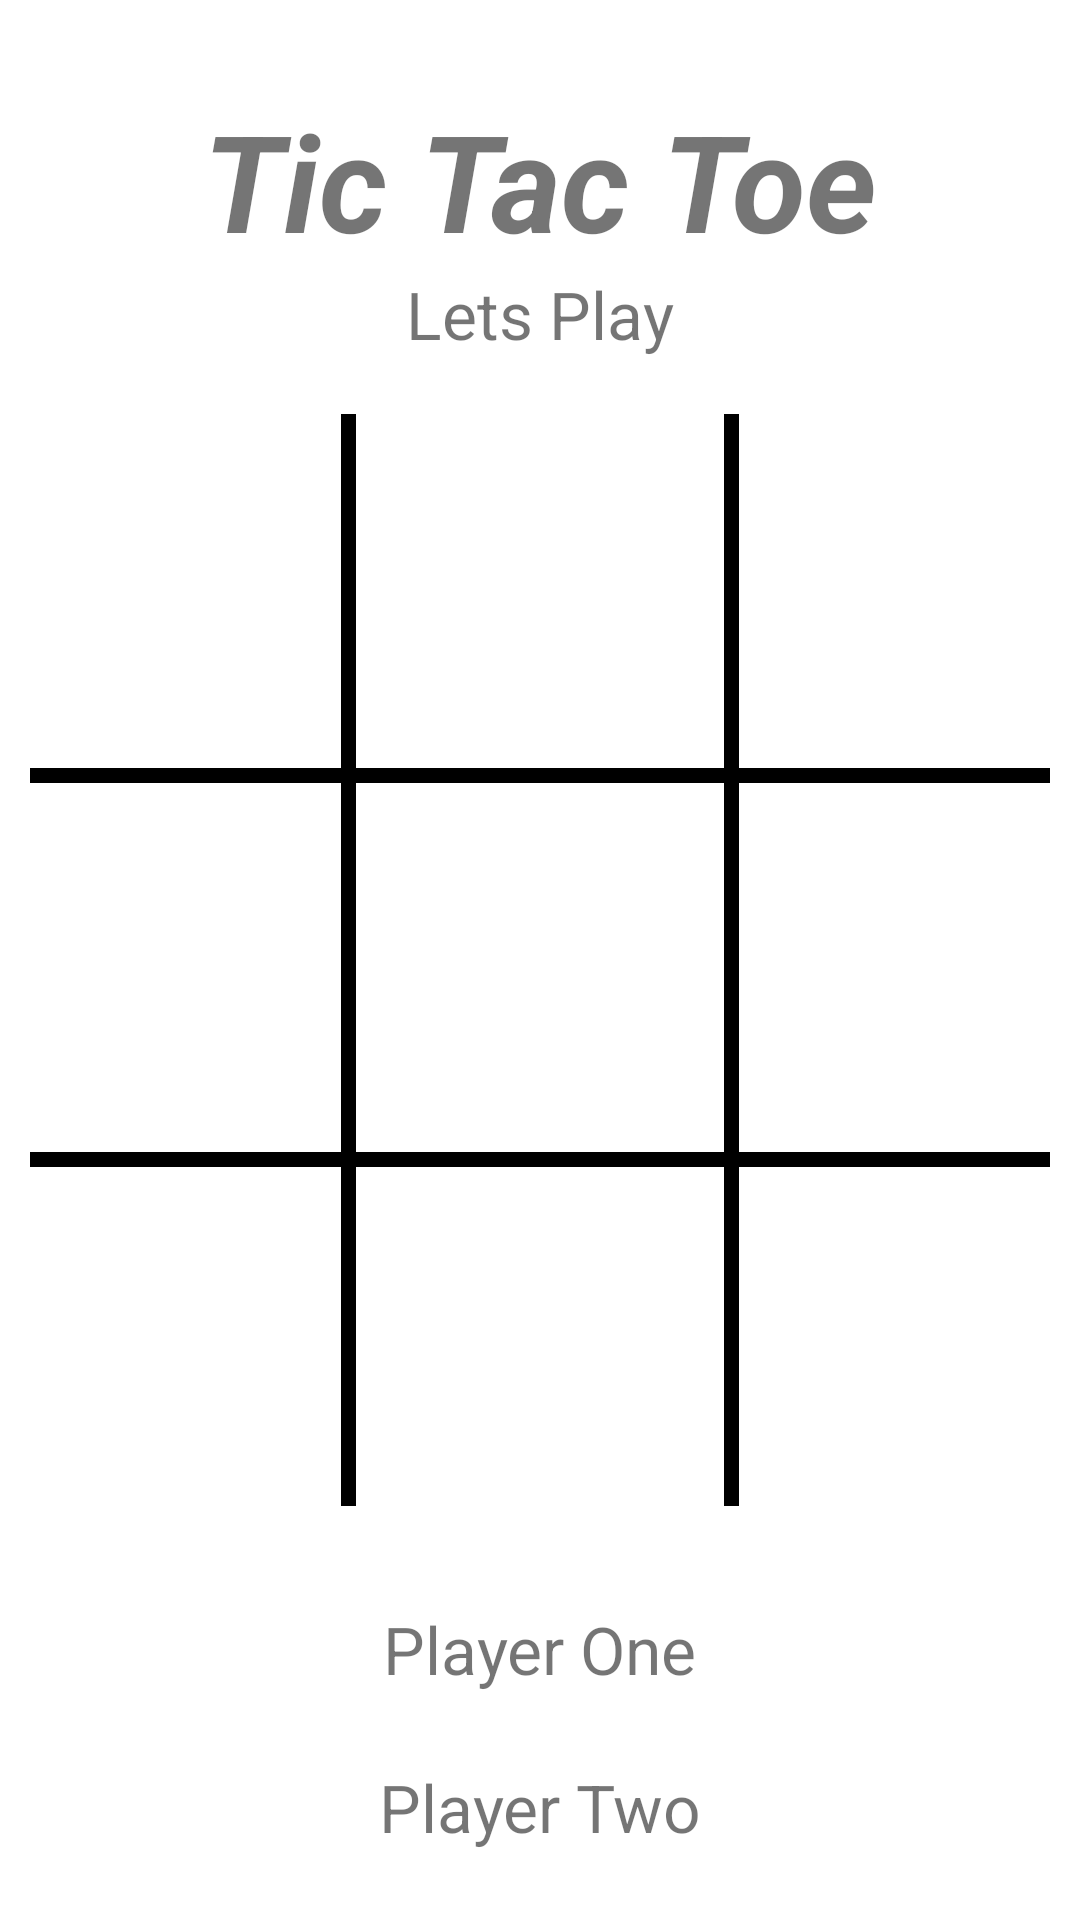

Here is an Android app screen rendered from its layout file. Give the layout XML and the strings, colors and styles it references.
<!-- AndroidManifest.xml: application theme Theme.TicTacToe -->
<!-- res/layout/activity_playground.xml -->
<?xml version="1.0" encoding="utf-8"?>
<androidx.constraintlayout.widget.ConstraintLayout xmlns:android="http://schemas.android.com/apk/res/android"
    xmlns:app="http://schemas.android.com/apk/res-auto"
    android:layout_width="match_parent"
    android:layout_height="match_parent">

    <TextView
        android:id="@+id/tvTitle"
        android:layout_width="wrap_content"
        android:layout_height="wrap_content"
        android:layout_marginTop="@dimen/marginTopBottom"
        android:text="@string/app_name"
        android:textSize="45sp"
        android:textStyle="bold|italic"
        app:layout_constraintEnd_toEndOf="parent"
        app:layout_constraintStart_toStartOf="parent"
        app:layout_constraintTop_toTopOf="parent" />

    <TextView
        android:id="@+id/tvMsg"
        style="@style/symbolText2"
        android:layout_width="wrap_content"
        android:layout_height="wrap_content"
        android:text="Lets Play"
        app:layout_constraintEnd_toEndOf="parent"
        app:layout_constraintStart_toStartOf="parent"
        app:layout_constraintTop_toBottomOf="@+id/tvTitle" />

    <androidx.constraintlayout.widget.Guideline
        android:id="@+id/guideline1"
        android:layout_width="wrap_content"
        android:layout_height="wrap_content"
        android:orientation="horizontal"
        app:layout_constraintGuide_percent="0.20" />


    <androidx.constraintlayout.widget.Guideline
        android:id="@+id/guideline3"
        android:layout_width="wrap_content"
        android:layout_height="wrap_content"
        android:orientation="vertical"
        app:layout_constraintGuide_percent="0.33" />

    <androidx.constraintlayout.widget.Guideline
        android:id="@+id/guideline4"
        android:layout_width="wrap_content"
        android:layout_height="wrap_content"
        android:orientation="vertical"
        app:layout_constraintGuide_percent="0.67" />

    <androidx.constraintlayout.widget.Guideline
        android:id="@+id/guideline5"
        android:layout_width="wrap_content"
        android:layout_height="wrap_content"
        android:orientation="horizontal"
        app:layout_constraintGuide_percent="0.40" />

    <androidx.constraintlayout.widget.Guideline
        android:id="@+id/guideline6"
        android:layout_width="wrap_content"
        android:layout_height="wrap_content"
        android:orientation="horizontal"
        app:layout_constraintGuide_percent="0.60" />

    <androidx.constraintlayout.widget.Guideline
        android:id="@+id/guideline2"
        android:layout_width="wrap_content"
        android:layout_height="wrap_content"
        android:orientation="horizontal"
        app:layout_constraintGuide_percent="0.80" />

    <TextView
        style="@style/Border.Horizontal"
        app:layout_constraintEnd_toEndOf="parent"
        app:layout_constraintStart_toStartOf="parent"
        app:layout_constraintTop_toBottomOf="@id/guideline5" />

    <TextView
        style="@style/Border.Horizontal"
        app:layout_constraintEnd_toEndOf="parent"
        app:layout_constraintStart_toStartOf="parent"
        app:layout_constraintTop_toBottomOf="@id/guideline6" />

    <TextView
        style="@style/Border.Vertical"
        app:layout_constraintBottom_toTopOf="@+id/guideline2"
        app:layout_constraintEnd_toStartOf="@+id/guideline3"
        app:layout_constraintTop_toBottomOf="@+id/guideline1" />

    <TextView
        style="@style/Border.Vertical"
        app:layout_constraintBottom_toTopOf="@+id/guideline2"
        app:layout_constraintStart_toEndOf="@+id/guideline4"
        app:layout_constraintTop_toBottomOf="@+id/guideline1" />

    <TextView
        android:id="@+id/tvOne"
        style="@style/xoStyle"
        android:layout_width="@dimen/zero_dp"
        android:layout_height="@dimen/zero_dp"
        android:tag="1"
        app:layout_constraintBottom_toTopOf="@+id/guideline5"
        app:layout_constraintEnd_toStartOf="@id/guideline3"
        app:layout_constraintStart_toStartOf="parent"
        app:layout_constraintTop_toBottomOf="@+id/guideline1" />

    <TextView
        android:id="@+id/tvTwo"
        style="@style/xoStyle"
        android:layout_width="@dimen/zero_dp"
        android:layout_height="@dimen/zero_dp"
        android:tag="2"
        app:layout_constraintBottom_toTopOf="@+id/guideline5"
        app:layout_constraintEnd_toStartOf="@id/guideline4"
        app:layout_constraintStart_toEndOf="@id/guideline3"
        app:layout_constraintTop_toBottomOf="@+id/guideline1" />

    <TextView
        android:id="@+id/tvThree"
        style="@style/xoStyle"
        android:layout_width="@dimen/zero_dp"
        android:layout_height="@dimen/zero_dp"
        android:tag="3"
        app:layout_constraintBottom_toTopOf="@+id/guideline5"
        app:layout_constraintEnd_toEndOf="parent"
        app:layout_constraintStart_toEndOf="@id/guideline4"
        app:layout_constraintTop_toBottomOf="@+id/guideline1" />

    <TextView
        android:id="@+id/tvFour"
        style="@style/xoStyle"
        android:layout_width="@dimen/zero_dp"
        android:layout_height="@dimen/zero_dp"
        android:tag="4"
        app:layout_constraintBottom_toTopOf="@+id/guideline6"
        app:layout_constraintEnd_toStartOf="@id/guideline3"
        app:layout_constraintStart_toStartOf="parent"
        app:layout_constraintTop_toBottomOf="@+id/guideline5" />

    <TextView
        android:id="@+id/tvFive"
        style="@style/xoStyle"
        android:layout_width="@dimen/zero_dp"
        android:layout_height="@dimen/zero_dp"
        android:tag="5"
        app:layout_constraintBottom_toTopOf="@+id/guideline6"
        app:layout_constraintEnd_toStartOf="@id/guideline4"
        app:layout_constraintStart_toEndOf="@id/guideline3"
        app:layout_constraintTop_toBottomOf="@+id/guideline5" />

    <TextView
        android:id="@+id/tvSix"
        style="@style/xoStyle"
        android:layout_width="@dimen/zero_dp"
        android:layout_height="@dimen/zero_dp"
        android:tag="6"
        app:layout_constraintBottom_toTopOf="@+id/guideline6"
        app:layout_constraintEnd_toEndOf="parent"
        app:layout_constraintStart_toEndOf="@id/guideline4"
        app:layout_constraintTop_toBottomOf="@+id/guideline5" />

    <TextView
        android:id="@+id/tvSeven"
        style="@style/xoStyle"
        android:layout_width="@dimen/zero_dp"
        android:layout_height="@dimen/zero_dp"
        android:tag="7"
        app:layout_constraintBottom_toTopOf="@+id/guideline2"
        app:layout_constraintEnd_toStartOf="@id/guideline3"
        app:layout_constraintStart_toStartOf="parent"
        app:layout_constraintTop_toBottomOf="@+id/guideline6" />

    <TextView
        android:id="@+id/tvEight"
        style="@style/xoStyle"
        android:layout_width="@dimen/zero_dp"
        android:layout_height="@dimen/zero_dp"
        android:tag="8"
        app:layout_constraintBottom_toTopOf="@+id/guideline2"
        app:layout_constraintEnd_toStartOf="@id/guideline4"
        app:layout_constraintStart_toEndOf="@id/guideline3"
        app:layout_constraintTop_toBottomOf="@+id/guideline6" />

    <TextView
        android:id="@+id/tvNine"
        style="@style/xoStyle"
        android:layout_width="@dimen/zero_dp"
        android:layout_height="@dimen/zero_dp"
        android:tag="9"
        app:layout_constraintBottom_toTopOf="@+id/guideline2"
        app:layout_constraintEnd_toEndOf="parent"
        app:layout_constraintStart_toEndOf="@id/guideline4"
        app:layout_constraintTop_toBottomOf="@+id/guideline6" />

    <TextView
        android:id="@+id/tvPlayerOneSymbol"
        style="@style/symbolText2"
        android:layout_width="wrap_content"
        android:layout_height="wrap_content"
        android:text="@string/player_one"
        app:layout_constraintBottom_toTopOf="@+id/tvPlayerTwoSymbol"
        app:layout_constraintEnd_toEndOf="parent"
        app:layout_constraintStart_toStartOf="parent"
        app:layout_constraintTop_toBottomOf="@+id/guideline2" />


    <TextView
        android:id="@+id/tvPlayerTwoSymbol"
        style="@style/symbolText2"
        android:layout_width="wrap_content"
        android:layout_height="wrap_content"
        android:text="@string/player_two"
        app:layout_constraintBottom_toBottomOf="parent"
        app:layout_constraintEnd_toEndOf="parent"
        app:layout_constraintStart_toStartOf="parent"
        app:layout_constraintTop_toBottomOf="@+id/tvPlayerOneSymbol" />
</androidx.constraintlayout.widget.ConstraintLayout>
<!-- resources referenced by this layout -->
<resources>
  <dimen name="marginTopBottom">30dp</dimen>
  <dimen name="zero_dp">0dp</dimen>
  <string name="app_name">Tic Tac Toe</string>
  <string name="player_one">Player One</string>
  <string name="player_two">Player Two</string>
  <style name="Border.Horizontal">
          <item name="android:layout_height">5dp</item>
          <item name="android:layout_width">@dimen/zero_dp</item>
          <item name="android:layout_marginStart">10dp</item>
          <item name="android:layout_marginEnd">10dp</item>
      </style>
  <style name="Border.Vertical">
          <item name="android:layout_width">5dp</item>
          <item name="android:layout_height">@dimen/zero_dp</item>
          <item name="android:layout_marginTop">10dp</item>
          <item name="android:layout_marginBottom">10dp</item>
      </style>
  <style name="symbolText2">
          <item name="android:textSize">@dimen/twenty_two_sp</item>
      </style>
  <style name="xoStyle">
          <item name="android:gravity">center</item>
          <item name="android:textStyle">bold</item>
          <item name="android:textSize">45sp</item>
      </style>
  <style name="Theme.TicTacToe" parent="Theme.MaterialComponents.DayNight.NoActionBar">
          
          <item name="colorPrimary">@color/purple_500</item>
          <item name="colorPrimaryVariant">@color/purple_700</item>
          <item name="colorOnPrimary">@color/white</item>
          
          <item name="colorSecondary">@color/teal_200</item>
          <item name="colorSecondaryVariant">@color/teal_700</item>
          <item name="colorOnSecondary">@color/black</item>
          
          <item name="android:statusBarColor" tools:targetApi="l">?attr/colorPrimaryVariant</item>
          
      </style>
  <dimen name="twenty_two_sp">22sp</dimen>
  <color name="purple_500">#1B47BA</color>
  <color name="purple_700">#FF3700B3</color>
  <color name="white">#FFFFFFFF</color>
  <color name="teal_200">#FF03DAC5</color>
  <color name="teal_700">#FF018786</color>
  <color name="black">#FF000000</color>
</resources>
